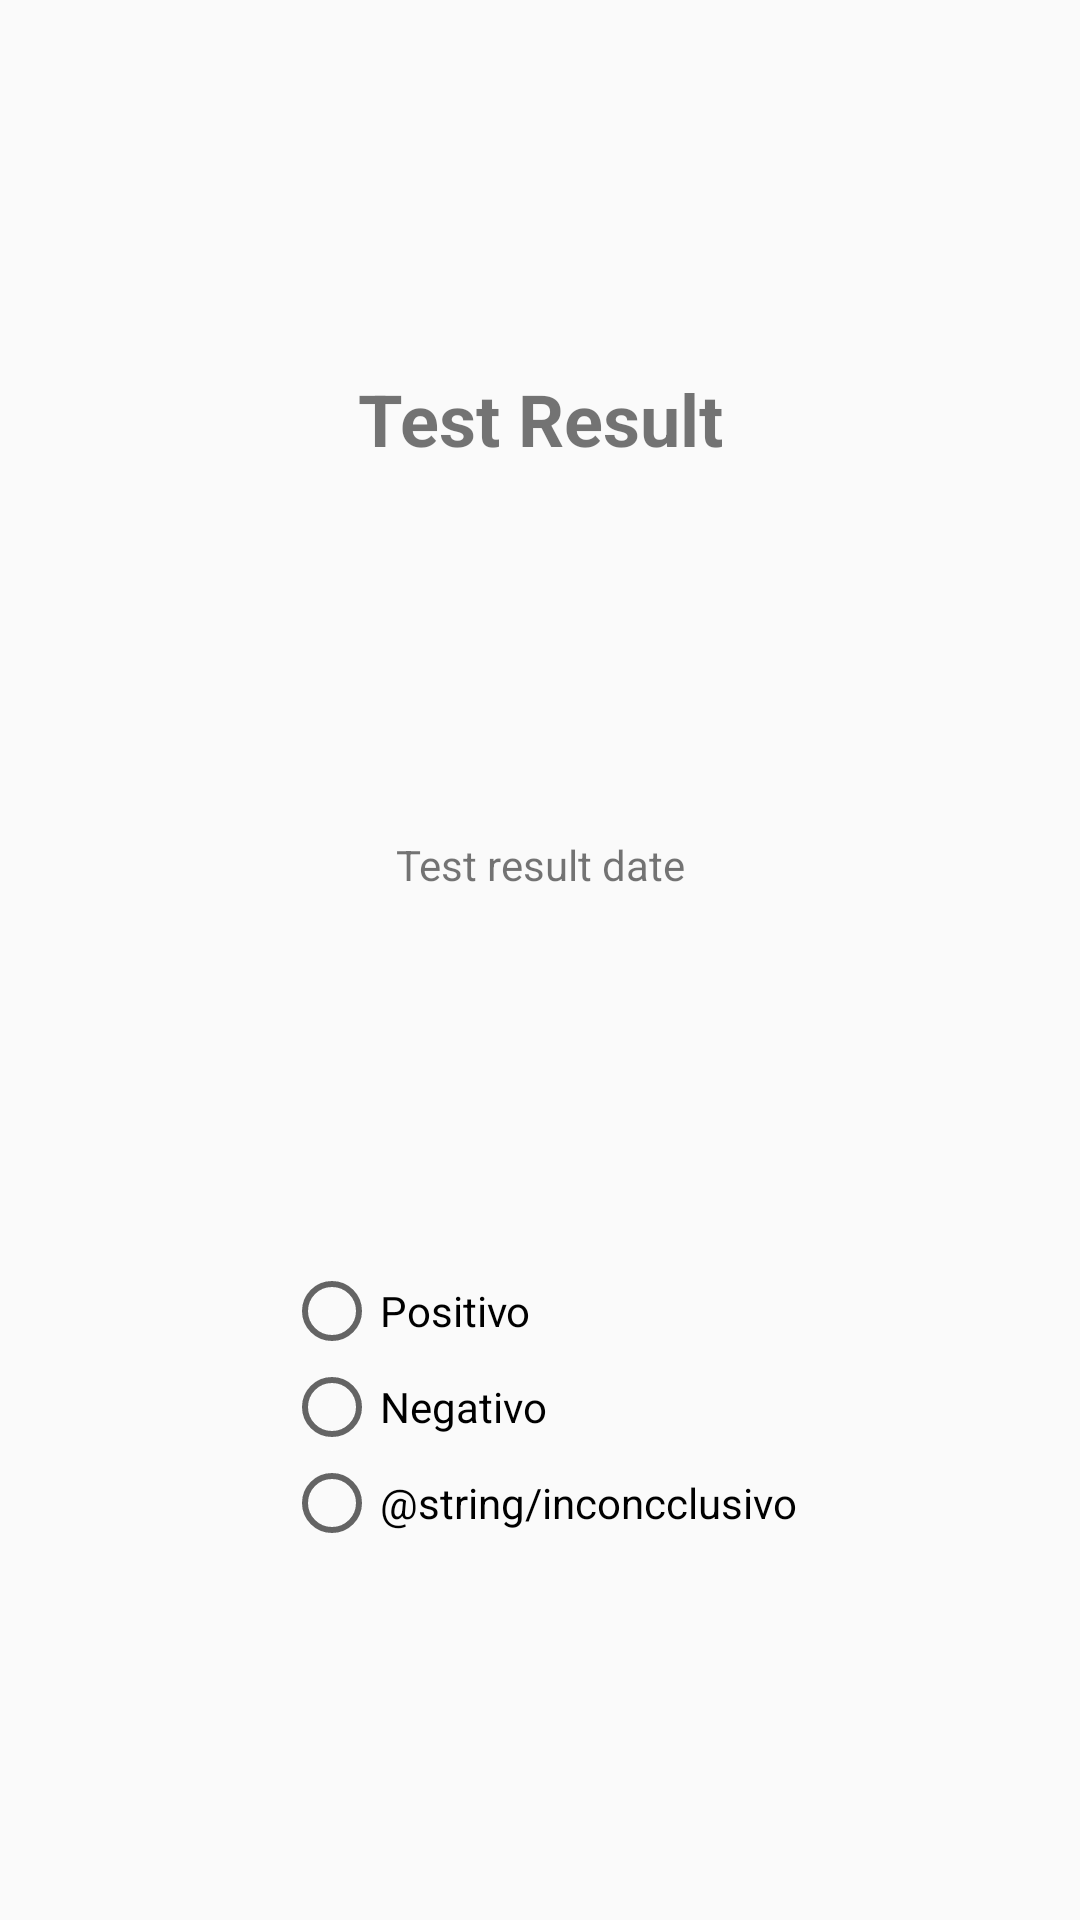

Reconstruct the res/layout file that produces this screen, plus the resources it refers to.
<!-- AndroidManifest.xml: application theme AppTheme -->
<!-- res/layout/fragment_elterar_testes.xml -->
<?xml version="1.0" encoding="utf-8"?>
<androidx.constraintlayout.widget.ConstraintLayout xmlns:android="http://schemas.android.com/apk/res/android"
    xmlns:app="http://schemas.android.com/apk/res-auto"
    xmlns:tools="http://schemas.android.com/tools"
    android:layout_width="match_parent"
    android:layout_height="match_parent"
    tools:context=".fragment_inserir_teste" >

    <TextView
        android:id="@+id/textView2"
        android:layout_width="wrap_content"
        android:layout_height="wrap_content"
        android:text="@string/resultado_teste"
        android:textSize="24sp"
        android:textStyle="bold"
        app:layout_constraintBottom_toTopOf="@+id/textViewAlteraDataTesteResultado"
        app:layout_constraintEnd_toEndOf="parent"
        app:layout_constraintStart_toStartOf="parent"
        app:layout_constraintTop_toTopOf="parent" />

    <TextView
        android:id="@+id/textViewAlteraDataTesteResultado"
        android:layout_width="wrap_content"
        android:layout_height="wrap_content"
        android:text="@string/data_resultado_teste"
        app:layout_constraintBottom_toTopOf="@+id/AlteraradioGroupTeste"
        app:layout_constraintEnd_toEndOf="parent"
        app:layout_constraintStart_toStartOf="parent"
        app:layout_constraintTop_toBottomOf="@+id/textView2" />

    <RadioGroup
        android:id="@+id/AlteraradioGroupTeste"
        android:layout_width="wrap_content"
        android:layout_height="wrap_content"
        app:layout_constraintBottom_toBottomOf="parent"
        app:layout_constraintEnd_toEndOf="parent"
        app:layout_constraintStart_toStartOf="parent"
        app:layout_constraintTop_toBottomOf="@+id/textViewAlteraDataTesteResultado">

        <RadioButton
            android:id="@+id/radioButtonTestePositivo"
            android:layout_width="match_parent"
            android:layout_height="wrap_content"
            android:text="@string/positivo" />

        <RadioButton
            android:id="@+id/radioButtonTesteNegativo"
            android:layout_width="match_parent"
            android:layout_height="wrap_content"
            android:text="@string/negativo" />

        <RadioButton
            android:id="@+id/radioButtonTesteInconclusivo"
            android:layout_width="match_parent"
            android:layout_height="wrap_content"
            android:text="@string/inconcclusivo" />
    </RadioGroup>

</androidx.constraintlayout.widget.ConstraintLayout>
<!-- resources referenced by this layout -->
<resources>
  <string name="data_resultado_teste">Test result date</string>
  <string name="negativo" translatable="false">Negativo</string>
  <string name="positivo" translatable="false">Positivo</string>
  <string name="resultado_teste">Test Result</string>
  <style name="AppTheme" parent="Theme.AppCompat.DayNight">
          
          <item name="colorPrimary">@color/colorPrimary</item>
          <item name="colorPrimaryDark">@color/colorPrimaryDark</item>
          <item name="colorAccent">@color/colorAccent</item>
      </style>
  <color name="colorPrimary">#344955</color>
  <color name="colorPrimaryDark">#6e7b91</color>
  <color name="colorAccent">#B17722</color>
</resources>
